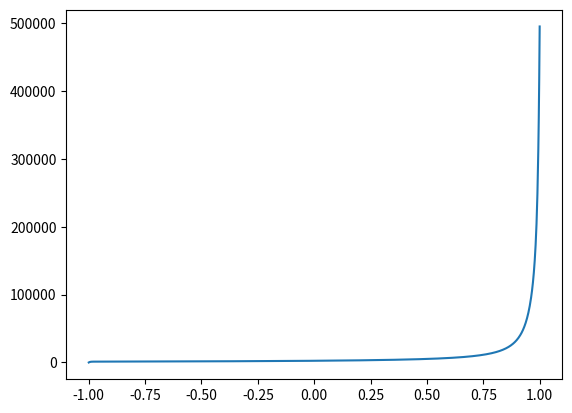

This figure's Python source:
from scipy.fft import fft, ifft
import numpy as np
import matplotlib.pyplot as plt
from cmath import exp, pi, rect


def polynom(coeffs, x): 
    """calculate a polynom of type c_0 + c_1 * x^1 + c_2 * x^3 + ...c_n * x^n

    Args:
        coeffs (array-like): list or array of coefficients c0 ... cn
        x (array-like): list of x values to compute

    Returns:
        (array): result of the polynom
    """    
    if hasattr(x, "__len__"):
        return np.array([polynom(coeffs, x_i) for x_i in x])
    return sum([coeffs[i]*x**i for i in range(len(coeffs))])

def complex_unitCircle_points(n):
    return [rect(1, phi) for phi in np.linspace(0, 2*pi, n)]


resolution = 1000
n = 100 # order of the polynom - 1
x_vals = np.linspace(-1, 1, resolution)
a_coeffs = [1 for i in range(n)] #a(x) = sum(x^i)
b_coeffs = [i for i in range(n)] #b(x) = sum(i*x^i)

# The procuct of two polynoms of degree n is 2n. Therefore we need to append some zeroes make the algorithm work
a_coeffs += [0 for i in range(n)]
b_coeffs += [0 for i in range(n)]

x_j = complex_unitCircle_points(2*n)
A_vals = polynom(a_coeffs, x_j)
B_vals = polynom(b_coeffs, x_j)
C_vals = A_vals*B_vals

c_coeffs = ifft(C_vals)

print(polynom([0,0,0], 0))
plt.plot(x_vals, polynom(c_coeffs, x_vals))
plt.show()

